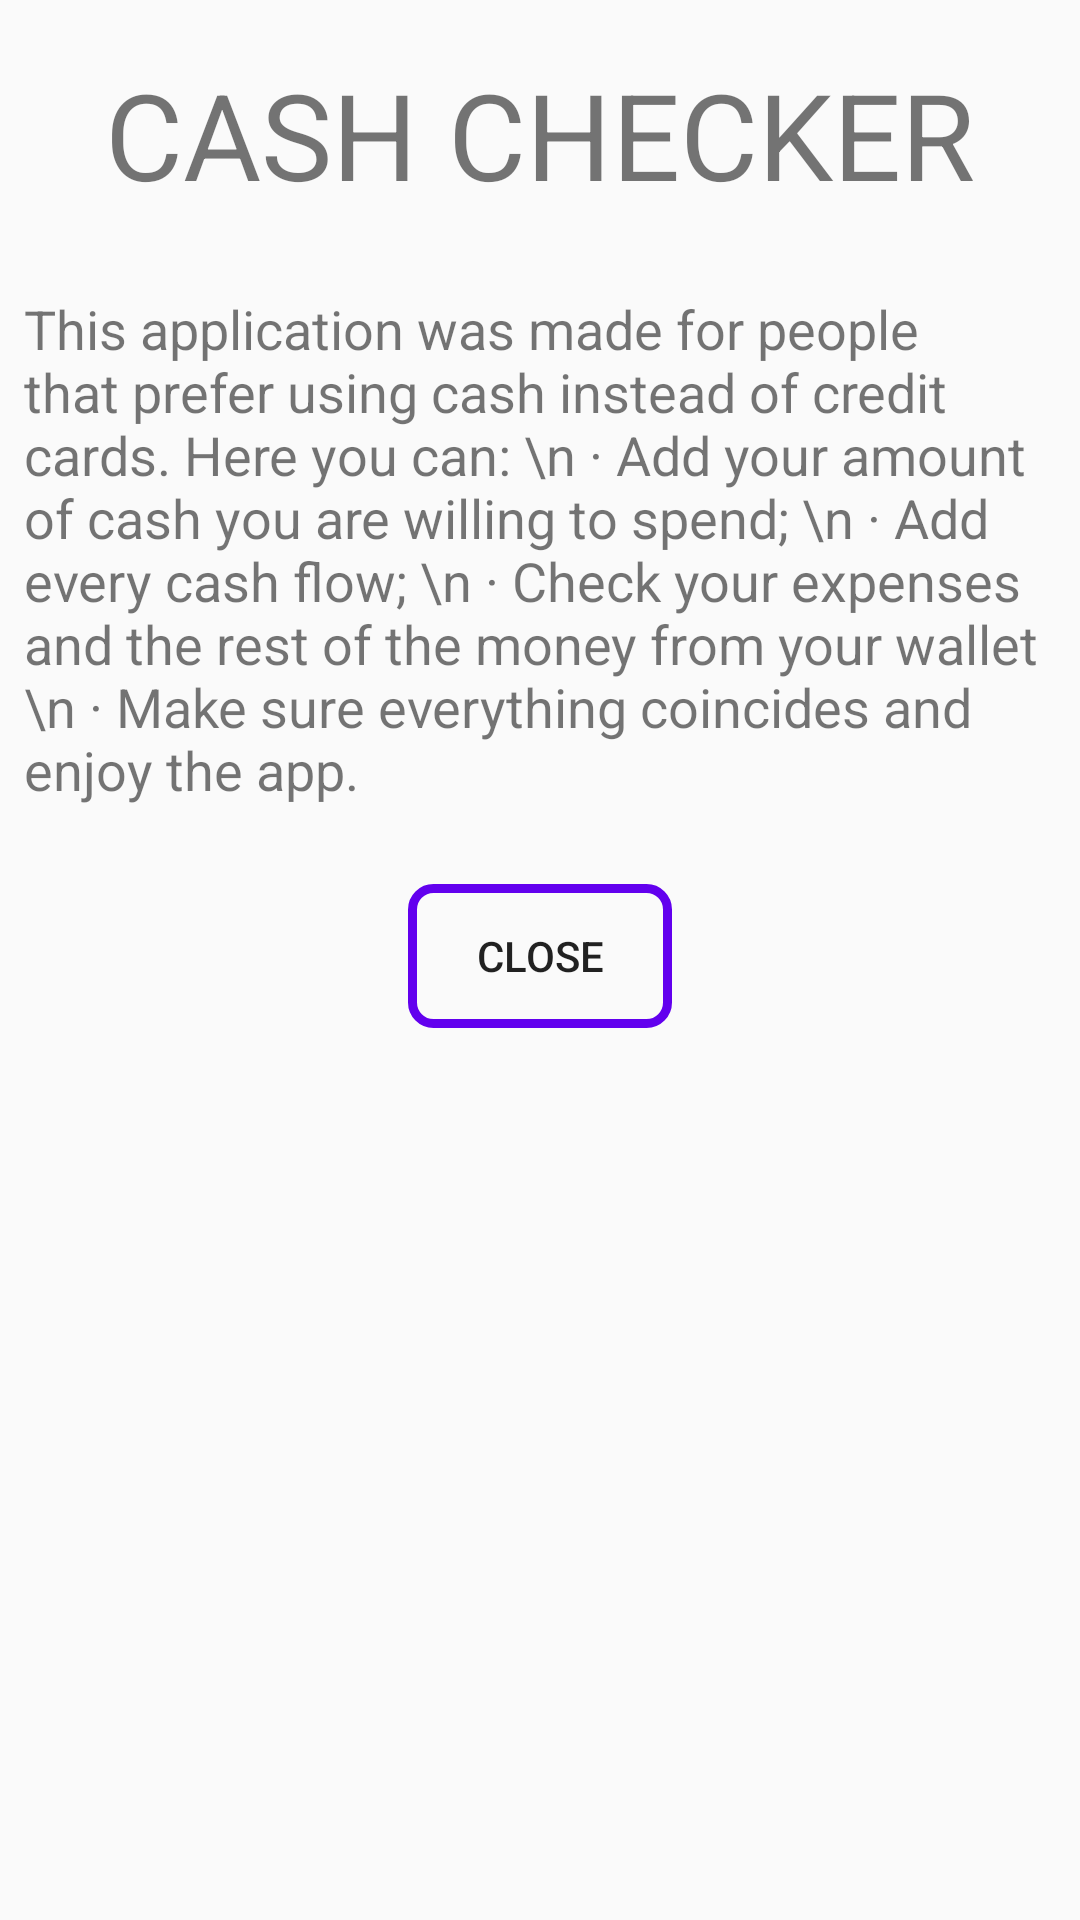

Write the Android layout XML for this screen, with the resource values it uses.
<!-- AndroidManifest.xml: application theme AppTheme -->
<!-- res/layout/about_popup.xml -->
<?xml version="1.0" encoding="utf-8"?>
<RelativeLayout
    xmlns:android="http://schemas.android.com/apk/res/android"
    android:id="@+id/lo_popup"
    android:layout_width="350dp"
    android:layout_height="wrap_content"
    android:layout_gravity="center"
    >

    <TextView
        android:id="@+id/tv_about"
        android:layout_width="wrap_content"
        android:layout_height="wrap_content"
        android:layout_alignParentTop="true"
        android:layout_centerHorizontal="true"
        android:layout_marginTop="18dp"
        android:text="CASH CHECKER"
        android:textSize="40sp"/>

    <TextView
        android:id="@+id/tv_about_text"
        android:layout_width="match_parent"
        android:layout_height="wrap_content"
        android:layout_below="@+id/tv_about"
        android:layout_centerHorizontal="true"
        android:layout_marginTop="18dp"
        android:paddingHorizontal="8dp"
        android:paddingVertical="8dp"
        android:text="This application was made for people that prefer using cash instead of credit cards. Here you can:
\n · Add your amount of cash you are willing to spend;
\n · Add every cash flow;
\n · Check your expenses and the rest of the money from your wallet
\n · Make sure everything coincides and
 enjoy the app."
        android:textSize="18sp" />

    <Button
        android:id="@+id/btn_close_popup"
        android:layout_width="wrap_content"
        android:layout_height="wrap_content"
        android:layout_below="@+id/tv_about_text"
        android:layout_centerHorizontal="true"
        android:layout_marginTop="18dp"
        android:layout_marginBottom="18dp"
        android:background="@drawable/cercle_btn_background"
        android:text="CLOSE" />


</RelativeLayout>
<!-- resources referenced by this layout -->
<resources>
  <!-- drawable cercle_btn_background (drawable) -->
  <?xml version="1.0" encoding="utf-8"?>
  <shape xmlns:android="http://schemas.android.com/apk/res/android">
  <stroke android:width="3dp"
      android:color="@color/colorPrimary"/>
      <padding android:left="1dp"
          android:right="1dp"
          android:top="1dp"
          android:bottom="1dp"/>
      <corners android:bottomRightRadius="7dp" android:bottomLeftRadius="7dp"
          android:topLeftRadius="7dp" android:topRightRadius="7dp"/>
  </shape>
  <style name="AppTheme" parent="Theme.AppCompat.Light.DarkActionBar">
          
          <item name="colorPrimary">@color/colorPrimary</item>
          <item name="colorPrimaryDark">@color/colorPrimaryDark</item>
          <item name="colorAccent">@color/colorAccent</item>
  
          
          <item name="backgroundColor">#EEEEEE</item>
          <item name="card_background">#FFFFFF</item>
          <item name="Text_Color">#000000</item>
          <item name="Button_Color">@color/colorPrimary</item>
  
          <item name="android:windowAnimationStyle">@style/WindowAnimationTransition</item>
      </style>
  <color name="colorPrimary">#6200EE</color>
  <color name="colorPrimaryDark">#3700B3</color>
  <color name="colorAccent">#ADCAC7</color>
  <style name="WindowAnimationTransition">
          <item name="android:windowEnterAnimation">@android:anim/fade_in</item>
          <item name="android:windowExitAnimation">@android:anim/fade_out</item>
      </style>
</resources>
